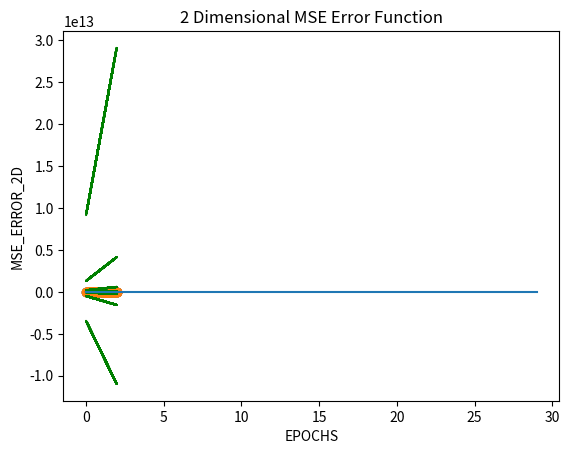

Reproduce this figure in Python. (Note: this script raises an exception after producing the figure.)
import matplotlib.pyplot as plt
import matplotlib.lines as lines
import numpy as np
from mpl_toolkits.mplot3d import Axes3D
x1 = 2 * np.random.rand(1000,1) 
y1 = -(8 + 4*x1 +np.random.rand(1000,1))+18
o = 2 * np.random.rand(1000,1) 
s = 2 + 4*o +np.random.rand(1000,1)
xx = []
yy = []
for i in range(50):
    xx.append(x1[i])
    yy.append(y1[i])
    xx.append(o[i])
    yy.append(s[i])


xt = []
sum2 = 0
p =[]
y_predd = []
sum3=[]


#we need to convert x1 and y1 to array to use in the gradient descent method
x1 = np.array(xx)
y1 = np.array(yy)
plt.scatter(x1,y1)

###closed equation and find the best line to classify data###
xtest = np.array([[2],[0.1],[1.75],[1.25],[1.7],[1.2],[0.5],[1.6]])
x =np.c_[np.ones((len(x1),1)),x1]
zaviye = np.linalg.inv(x.T.dot(x)).dot(x.T).dot(y1)
xtestb = np.c_[np.ones((len(xtest),1)),xtest]
ypred = xtestb.dot(zaviye)
plt.title('2 Dimensional Closed Equation ')
plt.plot(xtest,ypred,'r')
plt.show()

m =0
c =0
M=[]
C=[]

###gradient descent method and after some epochs we'll converg to a best line to classify data###

l = 0.9 #learning rate 
epochs = 30

n = int(len(x1))
#define a function to draw a line to converg a line
#y_pred = m*x1 + c 
def plot_line( y , data_points,i) :
    x_values = data_points#[ i for i in range(int(min(data_points))-1 , int(max(data_points))+2)]
    y_values = y #[ y_pred for x in x_values]
    if 0<=i<10  :
        plt.plot(x_values, y_values, 'orange')
    if 10<=i<20:
        plt.plot(x_values, y_values, 'blue')
    if 20<=i<30:
        plt.plot(x_values, y_values, 'green')
# we define a for loop to find a best line after some epochs


for i in range(epochs):
    y_pred = m*x1 + c
    d_m = (2/n) * sum(x1 * (y_pred - y1[i]))
    d_c = (2/n) * sum(y_pred - y1[i])
    m = m - l * d_m #update m in each iteration
    c = c - l * d_c #update c in each iteration
    M.append(m)
    C.append(c)
    plot_line(y_pred,x1,i)
#draw a circle again
print('Optimum m in "y = m * x + c" is {}'.format(M[29]))
print('Optimum c in "y = m * x + c" is {}'.format(C[29]))
plt.title('2 Dimensional Gradient Descent ')
plt.scatter(x1,y1)
plt.xlabel('X')
plt.ylabel('Y')
plt.show()
#we define a mean square error function to find a error in every update and epoch
sum2=0
sm = []
smm=[]
smm1 = []
epoch = np.arange(30)

for j in range(len(M)):
    for i in range(len(x1)):
        y = M[j] * x1[i] + C[j]
        y_predd.append(y)
    for i in range(len(x1)):
        #mean square error formula
        sum2 = (1/len(y_predd))*(((y1[i] - y_predd[i])*(y1[i] - y_predd[i])))
        smm.append(sum2)
        smm1.append(sum2)
        sum2 = 0
    sm.append(np.sum(smm))
    smm = []
#we draw a 2 dimensional plot for error function that we found
plt.title('2 Dimensional MSE Error Function')
plt.plot(sm)
plt.xlabel('EPOCHS')
plt.ylabel('MSE_ERROR_2D')
plt.show()

    
def draw_3d_plot():
    #we draw a 3 dimensional plot for error function that we found
    x11,x12= np.meshgrid(sm,sm)
    z11,z12 = np.meshgrid(M,C)
    fig = plt.figure(figsize = (8,8))
    ax = fig.gca(projection = '3d')
    s= ax.plot_surface(z11,z12,x11,cmap = plt.cm.rainbow)
    cset = ax.contour(z11,z12,x11,zdir='z',offset=0,cmap = plt.cm.rainbow)#define contour for 3D plot
    plt.title('3 Dimensional Error Function with draw 3 Dimensional contour')
    plt.ylabel('C : from y_pred = x * M + C')
    plt.xlabel('M : from y_pred = x * M + C')
    plt.show()
    plt.title('2 Dimensional contour by showing direction of convergence')
    plt.xlabel('M : from y_pred = x * M + C')
    plt.ylabel('Error')
    plt.contourf(z11,x12,x11)# define a 2 dimensional countor for 3D plot
    plt.colorbar();
    plt.scatter(z11,x11,marker='v',color="yellow")
    plt.show()
draw_3d_plot()
#we define a MAE function to find a error in every update and epoch
sum2=0
sm = []
smm=[]
for j in range(len(M)):
    for i in range(len(x1)):
        y = M[j] * x1[i] + C[j]
        y_predd.append(y)
    for i in range(len(x1)):
        sum2 = (1/len(y_predd))*abs(((y1[i] - y_predd[i])))
        smm.append(sum2)
        sum2 = 0
    sm.append(np.sum(smm))
    smm = []
plt.title('2 Dimensional MAE Error Function')
plt.plot(sm)
plt.xlabel('EPOCHS')
plt.ylabel('MSA_ERROR_2D')
plt.show()
draw_3d_plot()
plt.show()
#we define a UKA function to find a error in every update and epoch
sum2=0
sm = []
smm=[]
for j in range(len(M)):
    for i in range(len(x1)):
        y = M[j] * x1[i] + C[j]
        y_predd.append(y)
    for i in range(len(x1)):
        sum2 = (1/len(y_predd))*((y1[i] - y_predd[i]))
        smm.append(sum2)
        sum2 = 0
    sm.append(np.sum(smm))
    smm = []
plt.title('2 Dimensional UKE Error Function')
plt.plot(sm)
plt.xlabel('EPOCHS')
plt.ylabel('UKE_ERROR_2D')
plt.show()
draw_3d_plot()



    




